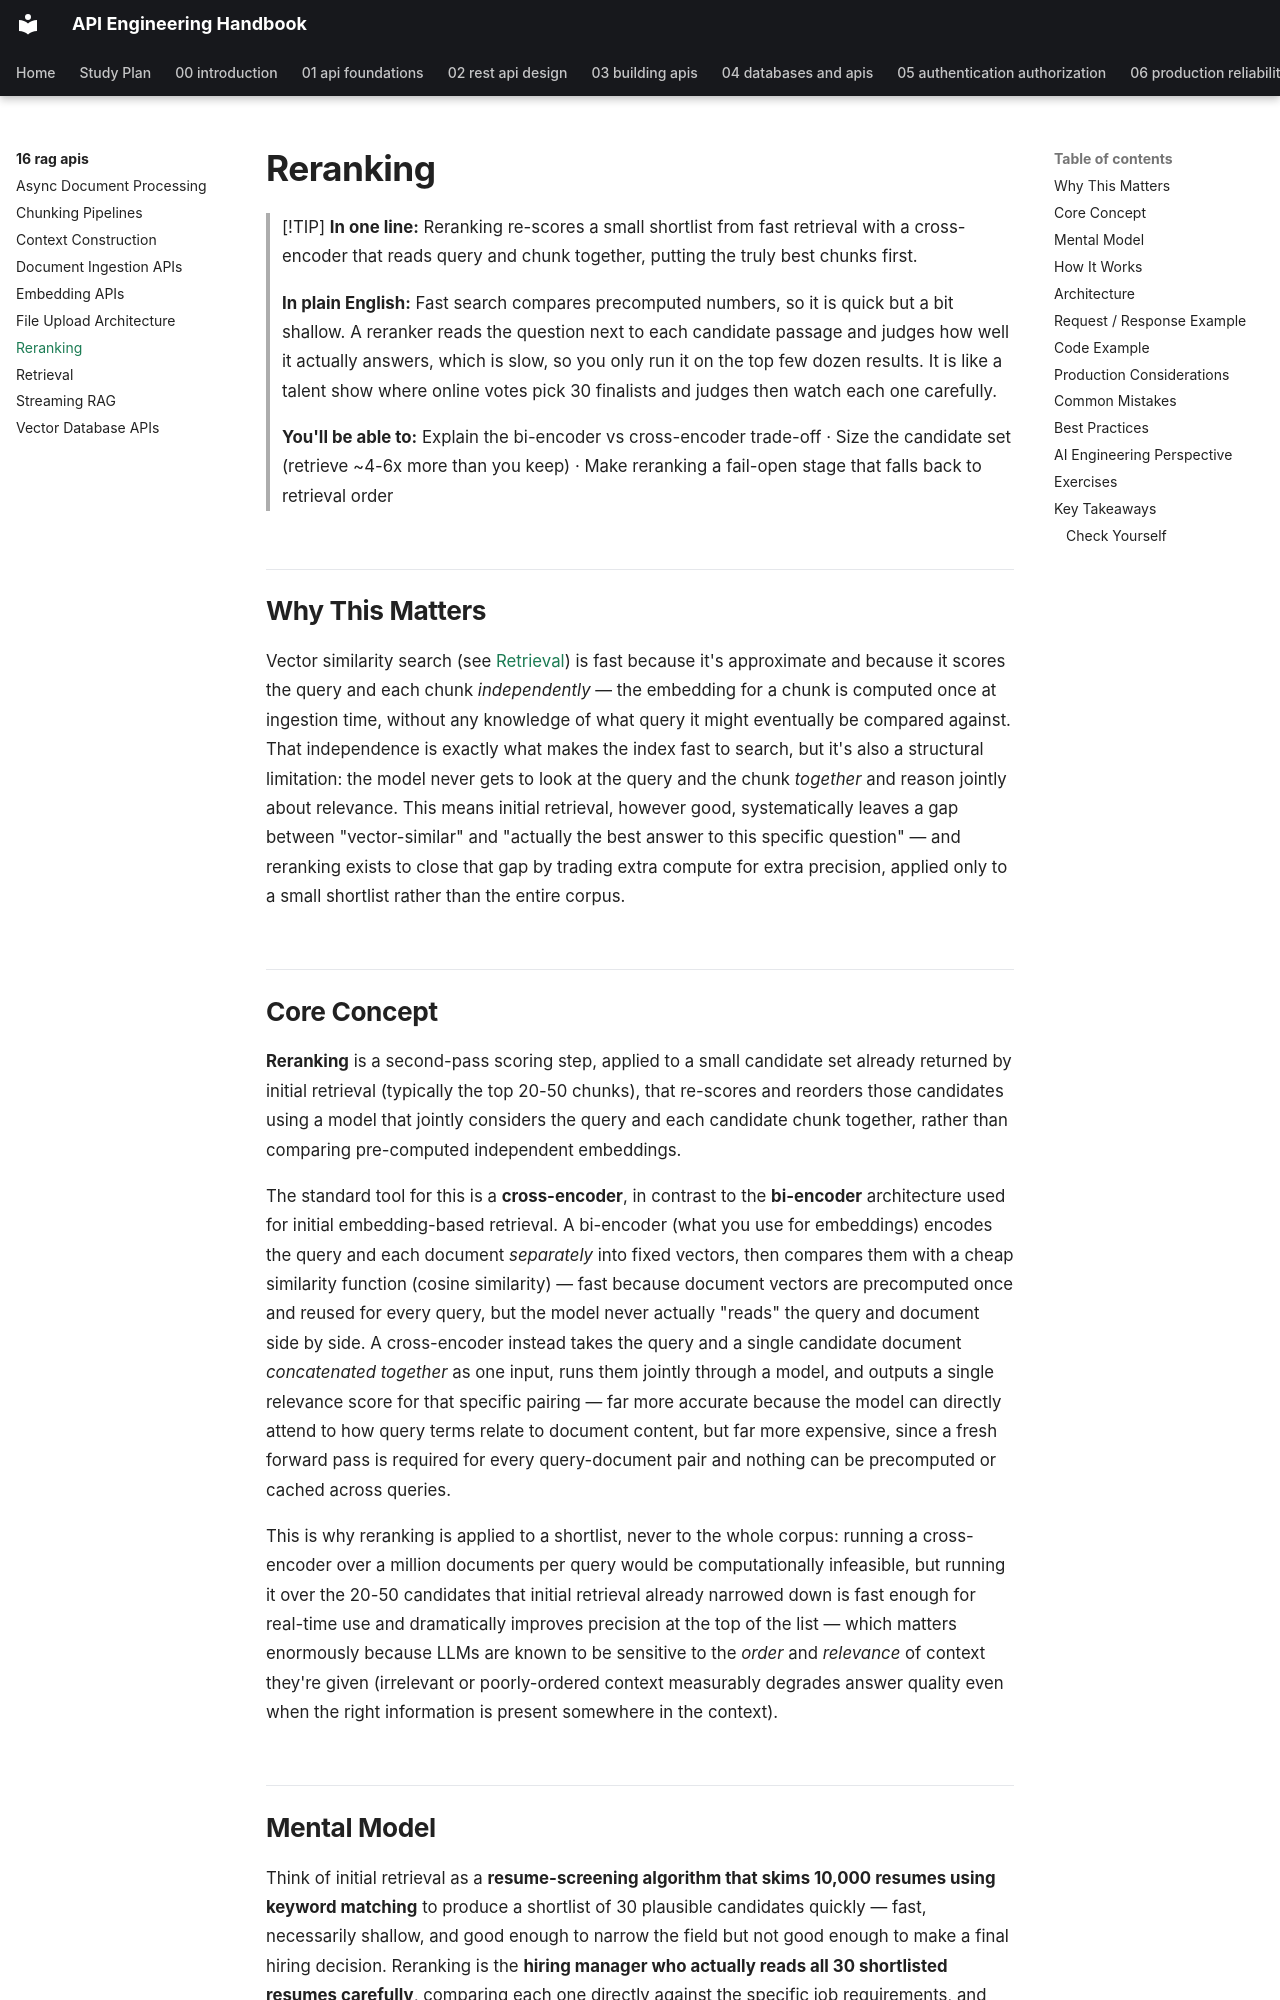

repository: himanshu231204/api-engineering-handbook · page: 16-rag-apis/reranking/index.html · generator: mkdocs

# Reranking

> [!TIP]
> **In one line:** Reranking re-scores a small shortlist from fast retrieval with a cross-encoder that reads query and chunk together, putting the truly best chunks first.
>
> **In plain English:** Fast search compares precomputed numbers, so it is quick but a bit shallow. A reranker reads the question next to each candidate passage and judges how well it actually answers, which is slow, so you only run it on the top few dozen results. It is like a talent show where online votes pick 30 finalists and judges then watch each one carefully.
>
> **You'll be able to:** Explain the bi-encoder vs cross-encoder trade-off · Size the candidate set (retrieve ~4-6x more than you keep) · Make reranking a fail-open stage that falls back to retrieval order

## Why This Matters

Vector similarity search (see [Retrieval](retrieval.md)) is fast because it's approximate and because it scores the query and each chunk *independently* — the embedding for a chunk is computed once at ingestion time, without any knowledge of what query it might eventually be compared against. That independence is exactly what makes the index fast to search, but it's also a structural limitation: the model never gets to look at the query and the chunk *together* and reason jointly about relevance. This means initial retrieval, however good, systematically leaves a gap between "vector-similar" and "actually the best answer to this specific question" — and reranking exists to close that gap by trading extra compute for extra precision, applied only to a small shortlist rather than the entire corpus.
